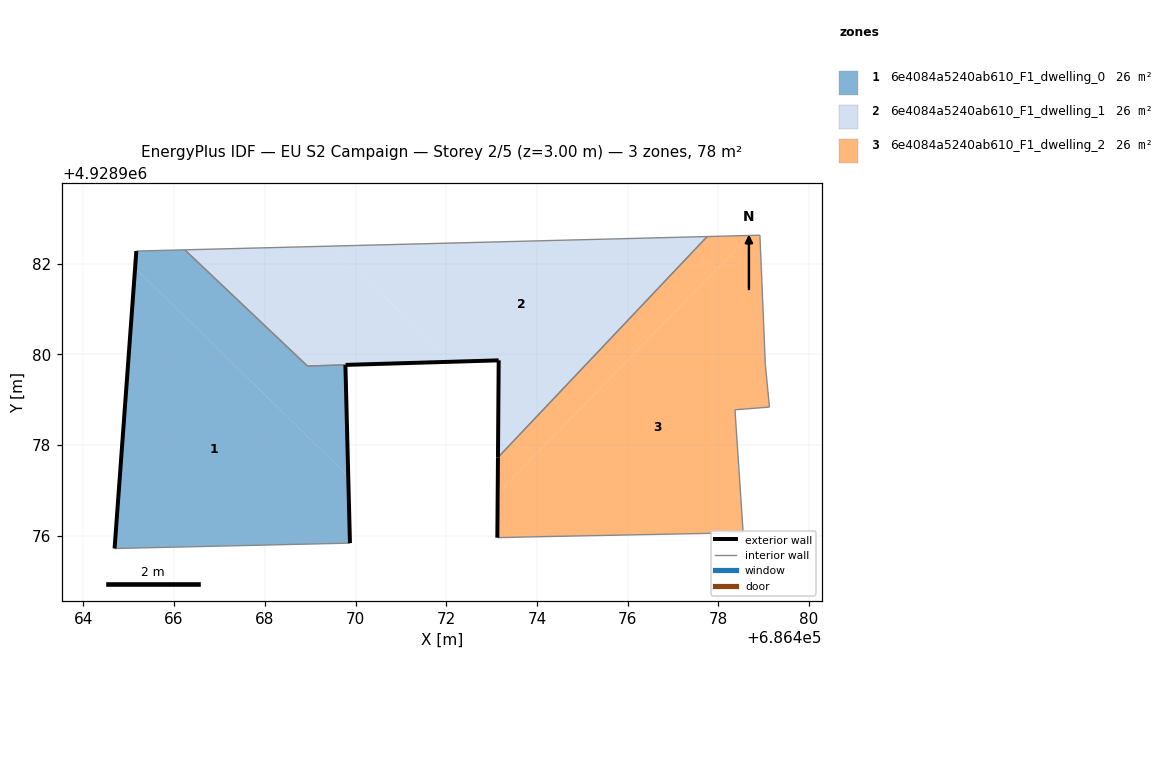
=== STOREY PLAN SPEC (per zone: floor XY polygon, exterior-wall plan segments, windows/doors) ===
zone 1: 6e4084a5240ab610_F1_dwelling_0  (26.2 m²)
  floor: (686469.88, 4928975.84) (686469.84, 4928977.31) (686465.14, 4928981.91) (686464.69, 4928975.72)
  floor: (686469.84, 4928977.31) (686469.78, 4928979.77) (686468.94, 4928979.75) (686466.23, 4928982.31) (686465.17, 4928982.28) (686465.14, 4928981.91)
  exterior wall: (686469.78, 4928979.77) – (686469.88, 4928975.84)  [3.9 m]
  exterior wall: (686464.69, 4928975.72) – (686465.17, 4928982.28)  [6.6 m]
  interior walls: 4
zone 2: 6e4084a5240ab610_F1_dwelling_1  (25.5 m²)
  floor: (686472.11, 4928979.84) (686469.50, 4928982.39) (686466.23, 4928982.31) (686468.94, 4928979.75)
  floor: (686473.14, 4928977.73) (686477.75, 4928982.60) (686469.50, 4928982.39) (686472.11, 4928979.84) (686473.16, 4928979.87)
  exterior wall: (686473.14, 4928977.73) – (686473.16, 4928979.87)  [2.1 m]
  exterior wall: (686473.16, 4928979.87) – (686469.78, 4928979.77)  [3.4 m]
  interior walls: 4
zone 3: 6e4084a5240ab610_F1_dwelling_2  (25.9 m²)
  floor: (686473.13, 4928976.94) (686478.69, 4928982.62) (686477.75, 4928982.60) (686473.14, 4928977.73)
  floor: (686478.55, 4928976.07) (686478.37, 4928978.78) (686479.13, 4928978.84) (686479.04, 4928979.77) (686478.92, 4928982.63) (686478.69, 4928982.62) (686473.13, 4928976.94) (686473.13, 4928975.96) (686473.98, 4928975.98)
  exterior wall: (686473.13, 4928975.96) – (686473.14, 4928977.73)  [1.8 m]
  interior walls: 8

=== DERIVED (storey summary) ===
Building: EU S2 Campaign
Storey: 2 of 5  (floor level z = 3.00 m)
Storey gross floor area: 77.6 m²
Zones on this storey: 3
  - 6e4084a5240ab610_F1_dwelling_0: floor 26.2 m²; exterior wall 10.5 m (31.5 m²); WWR 0.0%
  - 6e4084a5240ab610_F1_dwelling_1: floor 25.5 m²; exterior wall 5.5 m (16.6 m²); WWR 0.0%
  - 6e4084a5240ab610_F1_dwelling_2: floor 25.9 m²; exterior wall 1.8 m (5.3 m²); WWR 0.0%
Zone adjacency (shared interzone walls):
  - 6e4084a5240ab610_F1_dwelling_0 ↔ 6e4084a5240ab610_F1_dwelling_1
  - 6e4084a5240ab610_F1_dwelling_1 ↔ 6e4084a5240ab610_F1_dwelling_2